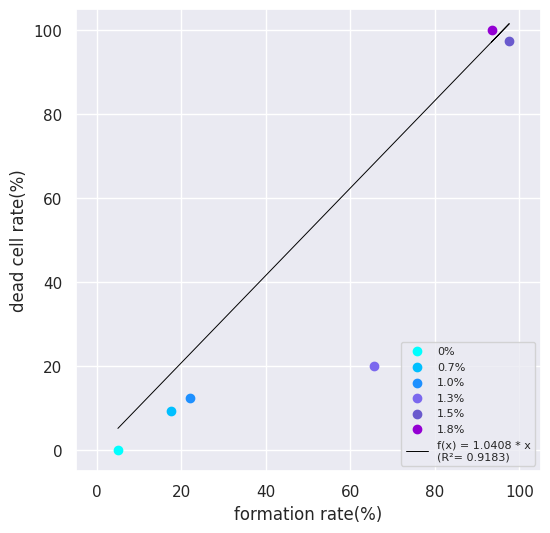

This chart was generated by the following Python code:
import matplotlib.pyplot as plt
import numpy as np
from scipy.stats import pearsonr
import seaborn as sns

def multiply_by_100(data):
    return [x * 100 for x in data]

sns.set()
c = multiply_by_100([0.05, 0.17488789237668162, 0.2198581560283688, 0.6566265060240963, 0.9758064516129032, 0.933852140077821])
f = multiply_by_100([0,	0.094420601, 0.12371134, 0.2, 0.975409836, 1])
# c2 = multiply_by_100([0.05, 0.2708333333333333, 0.4811320754716981, 0.5878378378378378, 0.9880239520958084, 0.9739130434782609])
# f2 = multiply_by_100([0, 0.113924051, 0.231404959, 0.6328125, 1, 1])
# c3 = multiply_by_100([0.05, 0.125, 0.47244094488188976, 0.5328467153284672, 0.9338842975206612, 0.9435483870967742])
# f3 = multiply_by_100([0, 0.162011173, 0.380165289, 0.624113475, 1, 1])

fig, ax = plt.subplots(figsize=(6,6))

# グラフを描画
# ax.scatter(c, f, marker='o')

ax.scatter(c[0],f[0],color = 'cyan', label = '0%')
# ax.scatter(c2[0],f2[0],color = 'cyan')
# ax.scatter(c3[0],f3[0],color = 'cyan')
ax.scatter(c[1],f[1],color = 'deepskyblue', label = '0.7%')
# ax.scatter(c2[1],f2[1],color = 'deepskyblue')
# ax.scatter(c3[1],f3[1],color = 'deepskyblue')
ax.scatter(c[2],f[2],color = 'dodgerblue', label = '1.0%')
# ax.scatter(c2[2],f2[2],color = 'dodgerblue')
# ax.scatter(c3[2],f3[2],color = 'dodgerblue')
ax.scatter(c[3],f[3],color = 'mediumslateblue', label = '1.3%')
# ax.scatter(c2[3],f2[3],color = 'mediumslateblue')
# ax.scatter(c3[3],f3[3],color = 'mediumslateblue')
ax.scatter(c[4],f[4],color = 'slateblue', label = '1.5%')
# ax.scatter(c2[4],f2[4],color = 'slateblue')
# ax.scatter(c3[4],f3[4],color = 'slateblue')
ax.scatter(c[5],f[5],color = 'darkviolet', label = '1.8%')
# ax.scatter(c2[5],f2[5],color = 'darkviolet')
# ax.scatter(c3[5],f3[5],color = 'darkviolet')

ax.grid(True)

ax.set_xlabel('formation rate(%)')
ax.set_ylabel('dead cell rate(%)')
ax.set_ylim(-5,105)
ax.set_xlim(-5,105)

slope, _ = np.polyfit(c, f, 1)

line_of_best_fit = slope * np.array(c)

correlation_coefficient, _ = pearsonr(c, f)
fit_equation = f'f(x) = {slope:.4f} * x'
fit_equation_f = f'{fit_equation}\n(R²= {correlation_coefficient:.4f})'

ax.plot(c, line_of_best_fit, color='black', linewidth=0.7, label=fit_equation_f)
ax.legend(loc='lower right', fontsize='8')
fig.savefig("fig_bta_cor_398005_241128_2.png")

plt.show()